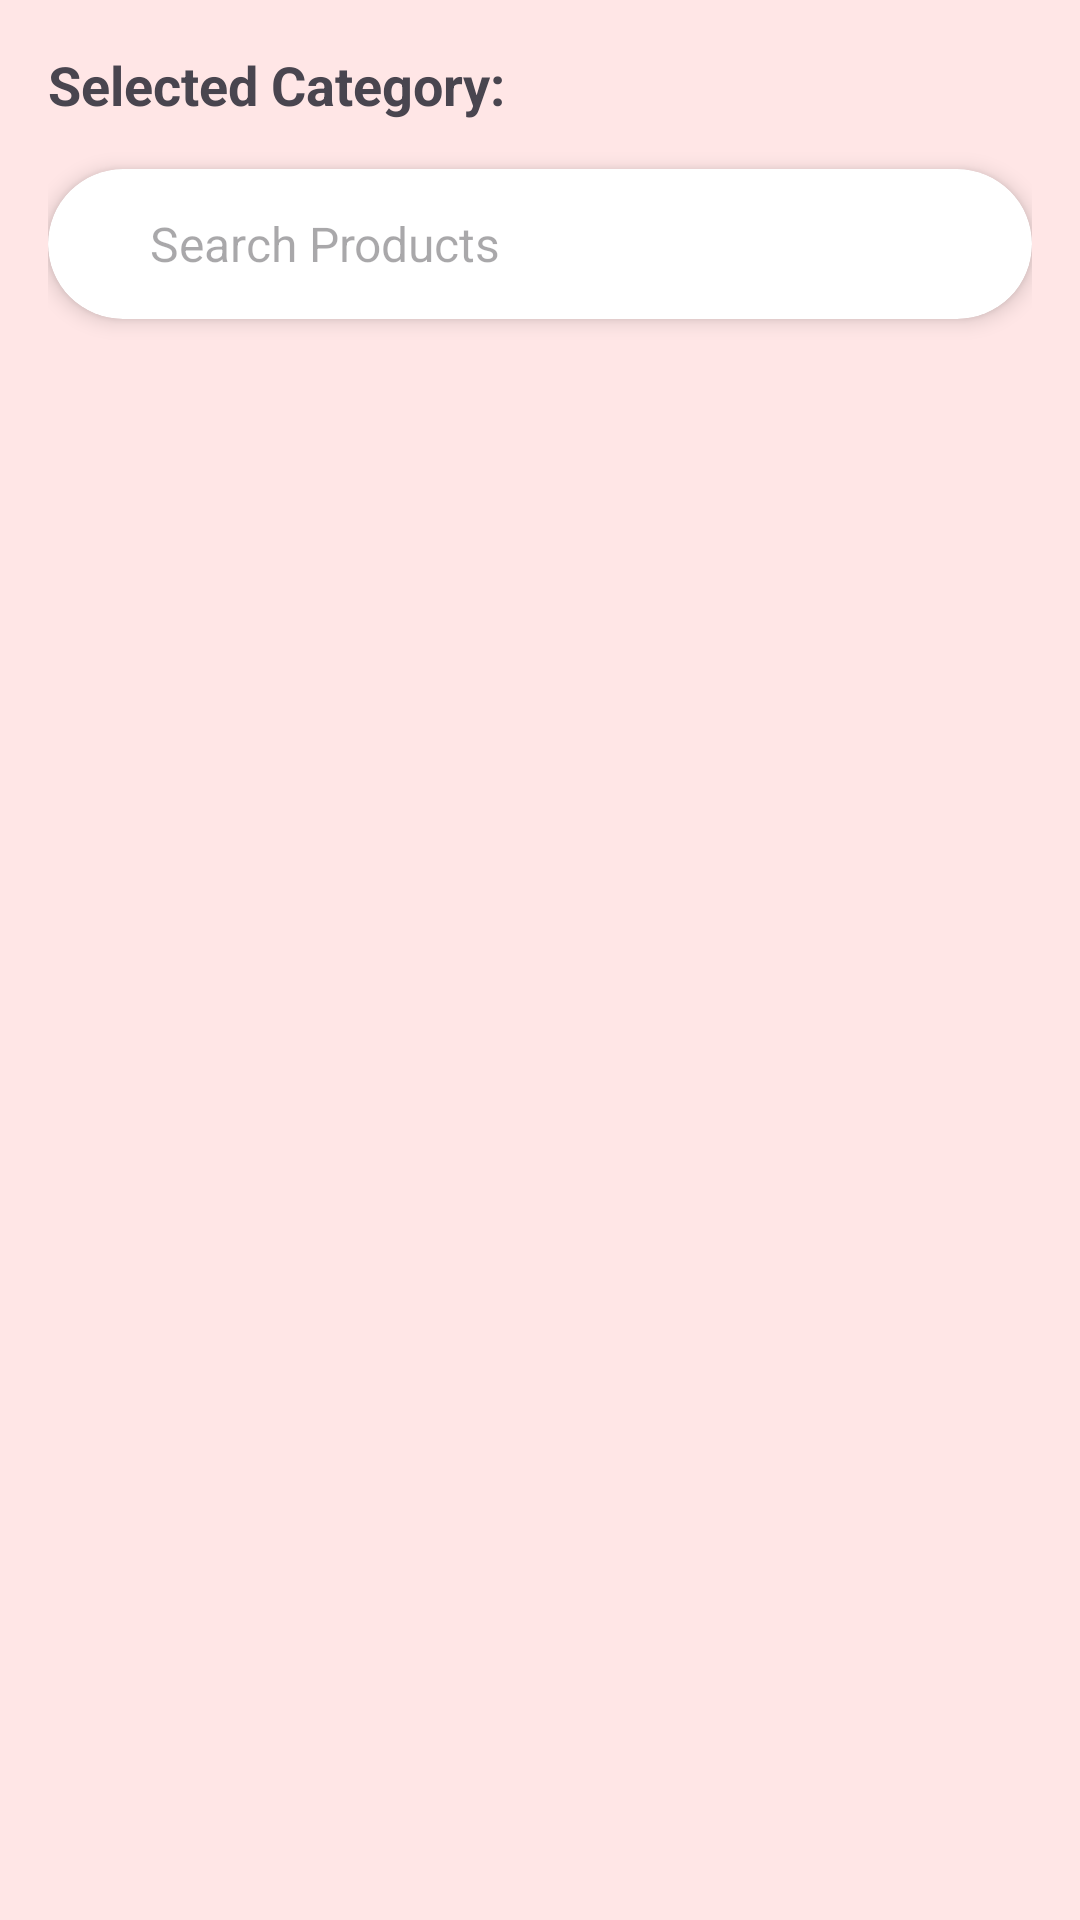

Produce the Android XML layout that renders to this screen, including the resource entries it uses.
<!-- AndroidManifest.xml: application theme Theme.Eva_shop -->
<!-- res/layout/activity_tshirt_detail.xml -->
<?xml version="1.0" encoding="utf-8"?>
<androidx.coordinatorlayout.widget.CoordinatorLayout xmlns:android="http://schemas.android.com/apk/res/android"
    android:layout_width="match_parent"
    android:layout_height="match_parent"
    xmlns:app="http://schemas.android.com/apk/res-auto"
    android:background="#FFE6E6">

    <LinearLayout
        android:layout_width="match_parent"
        android:layout_height="match_parent"
        android:orientation="vertical"
        android:padding="16dp">

        
        <TextView
            android:id="@+id/categoryNameTextView"
            android:layout_width="wrap_content"
            android:layout_height="wrap_content"
            android:text="Selected Category:"
            android:textSize="18sp"
            android:textStyle="bold"
            android:layout_marginBottom="16dp" />

        
        <androidx.cardview.widget.CardView
            android:layout_width="match_parent"
            android:layout_height="50dp"
            android:layout_marginBottom="12dp"
            app:cardCornerRadius="25dp"
            app:cardElevation="4dp">

            <LinearLayout
                android:orientation="horizontal"
                android:layout_width="match_parent"
                android:layout_height="match_parent"
                android:paddingStart="16dp"
                android:paddingEnd="16dp"
                android:gravity="center_vertical">

                <EditText
                    android:id="@+id/et_search"
                    android:layout_width="0dp"
                    android:layout_height="wrap_content"
                    android:layout_weight="1"
                    android:hint="Search Products"
                    android:textSize="16sp"
                    android:background="@android:color/white"
                    android:paddingStart="10dp"
                    android:layout_marginStart="8dp"
                    android:drawableStart="@drawable/search" />
            </LinearLayout>
        </androidx.cardview.widget.CardView>

        
        <androidx.recyclerview.widget.RecyclerView
            android:id="@+id/recycler_view_products"
            android:layout_width="match_parent"
            android:layout_height="0dp"
            android:layout_weight="1"
            android:padding="4dp" />

    </LinearLayout>

</androidx.coordinatorlayout.widget.CoordinatorLayout>
<!-- resources referenced by this layout -->
<resources>
  <style name="Theme.Eva_shop" parent="Base.Theme.Eva_shop" />
  <style name="Base.Theme.Eva_shop" parent="Theme.Material3.DayNight.NoActionBar">
          
          
      </style>
</resources>
